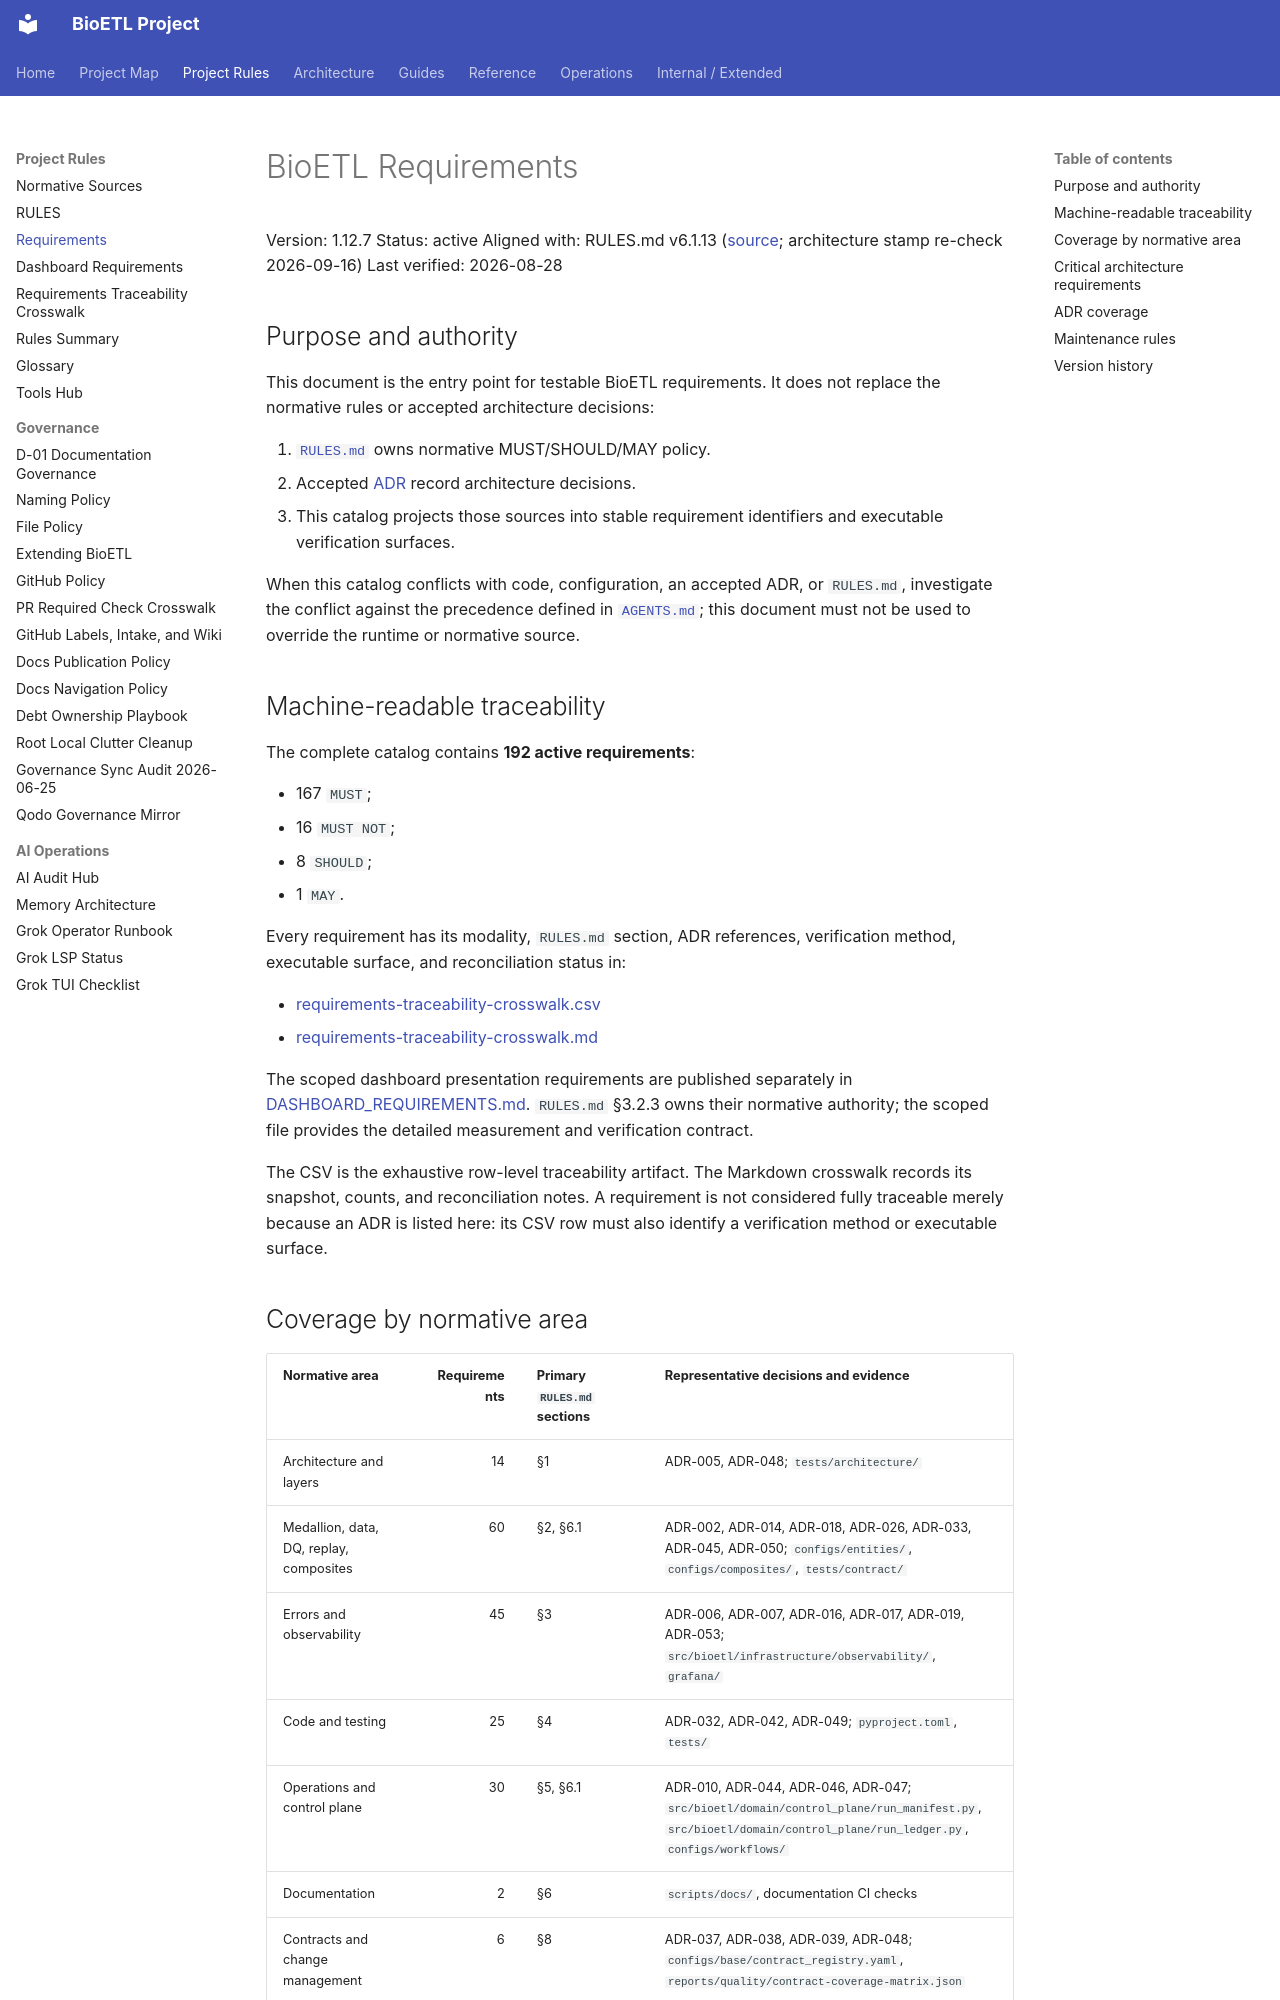

repository: SatoryKono/BioactivityDataAcquisition · page: 01-requirements/REQUIREMENTS/index.html · generator: mkdocs

# BioETL Requirements

Version: 1.12.7
Status: active
Aligned with: RULES.md v6.1.13 ([source](../00-project/RULES.md); architecture stamp re-check 2026-09-16)
Last verified: 2026-08-28

## Purpose and authority

This document is the entry point for testable BioETL requirements. It does not
replace the normative rules or accepted architecture decisions:

1. [`RULES.md`](../00-project/RULES.md) owns normative MUST/SHOULD/MAY policy.
2. Accepted [ADR](../02-architecture/decisions/) record architecture decisions.
3. This catalog projects those sources into stable requirement identifiers and
   executable verification surfaces.

When this catalog conflicts with code, configuration, an accepted ADR, or
`RULES.md`, investigate the conflict against the precedence defined in
[`AGENTS.md`](../../AGENTS.md); this document must not be used to override the
runtime or normative source.

## Machine-readable traceability

The complete catalog contains **192 active requirements**:

- 167 `MUST`;
- 16 `MUST NOT`;
- 8 `SHOULD`;
- 1 `MAY`.

Every requirement has its modality, `RULES.md` section, ADR references,
verification method, executable surface, and reconciliation status in:

- [requirements-traceability-crosswalk.csv](traceability/requirements-traceability-crosswalk.csv)
- [requirements-traceability-crosswalk.md](traceability/requirements-traceability-crosswalk.md)

The scoped dashboard presentation requirements are published separately in
[DASHBOARD_REQUIREMENTS.md](DASHBOARD_REQUIREMENTS.md). `RULES.md` §3.2.3 owns
their normative authority; the scoped file provides the detailed measurement
and verification contract.

The CSV is the exhaustive row-level traceability artifact. The Markdown
crosswalk records its snapshot, counts, and reconciliation notes. A requirement
is not considered fully traceable merely because an ADR is listed here: its CSV
row must also identify a verification method or executable surface.
